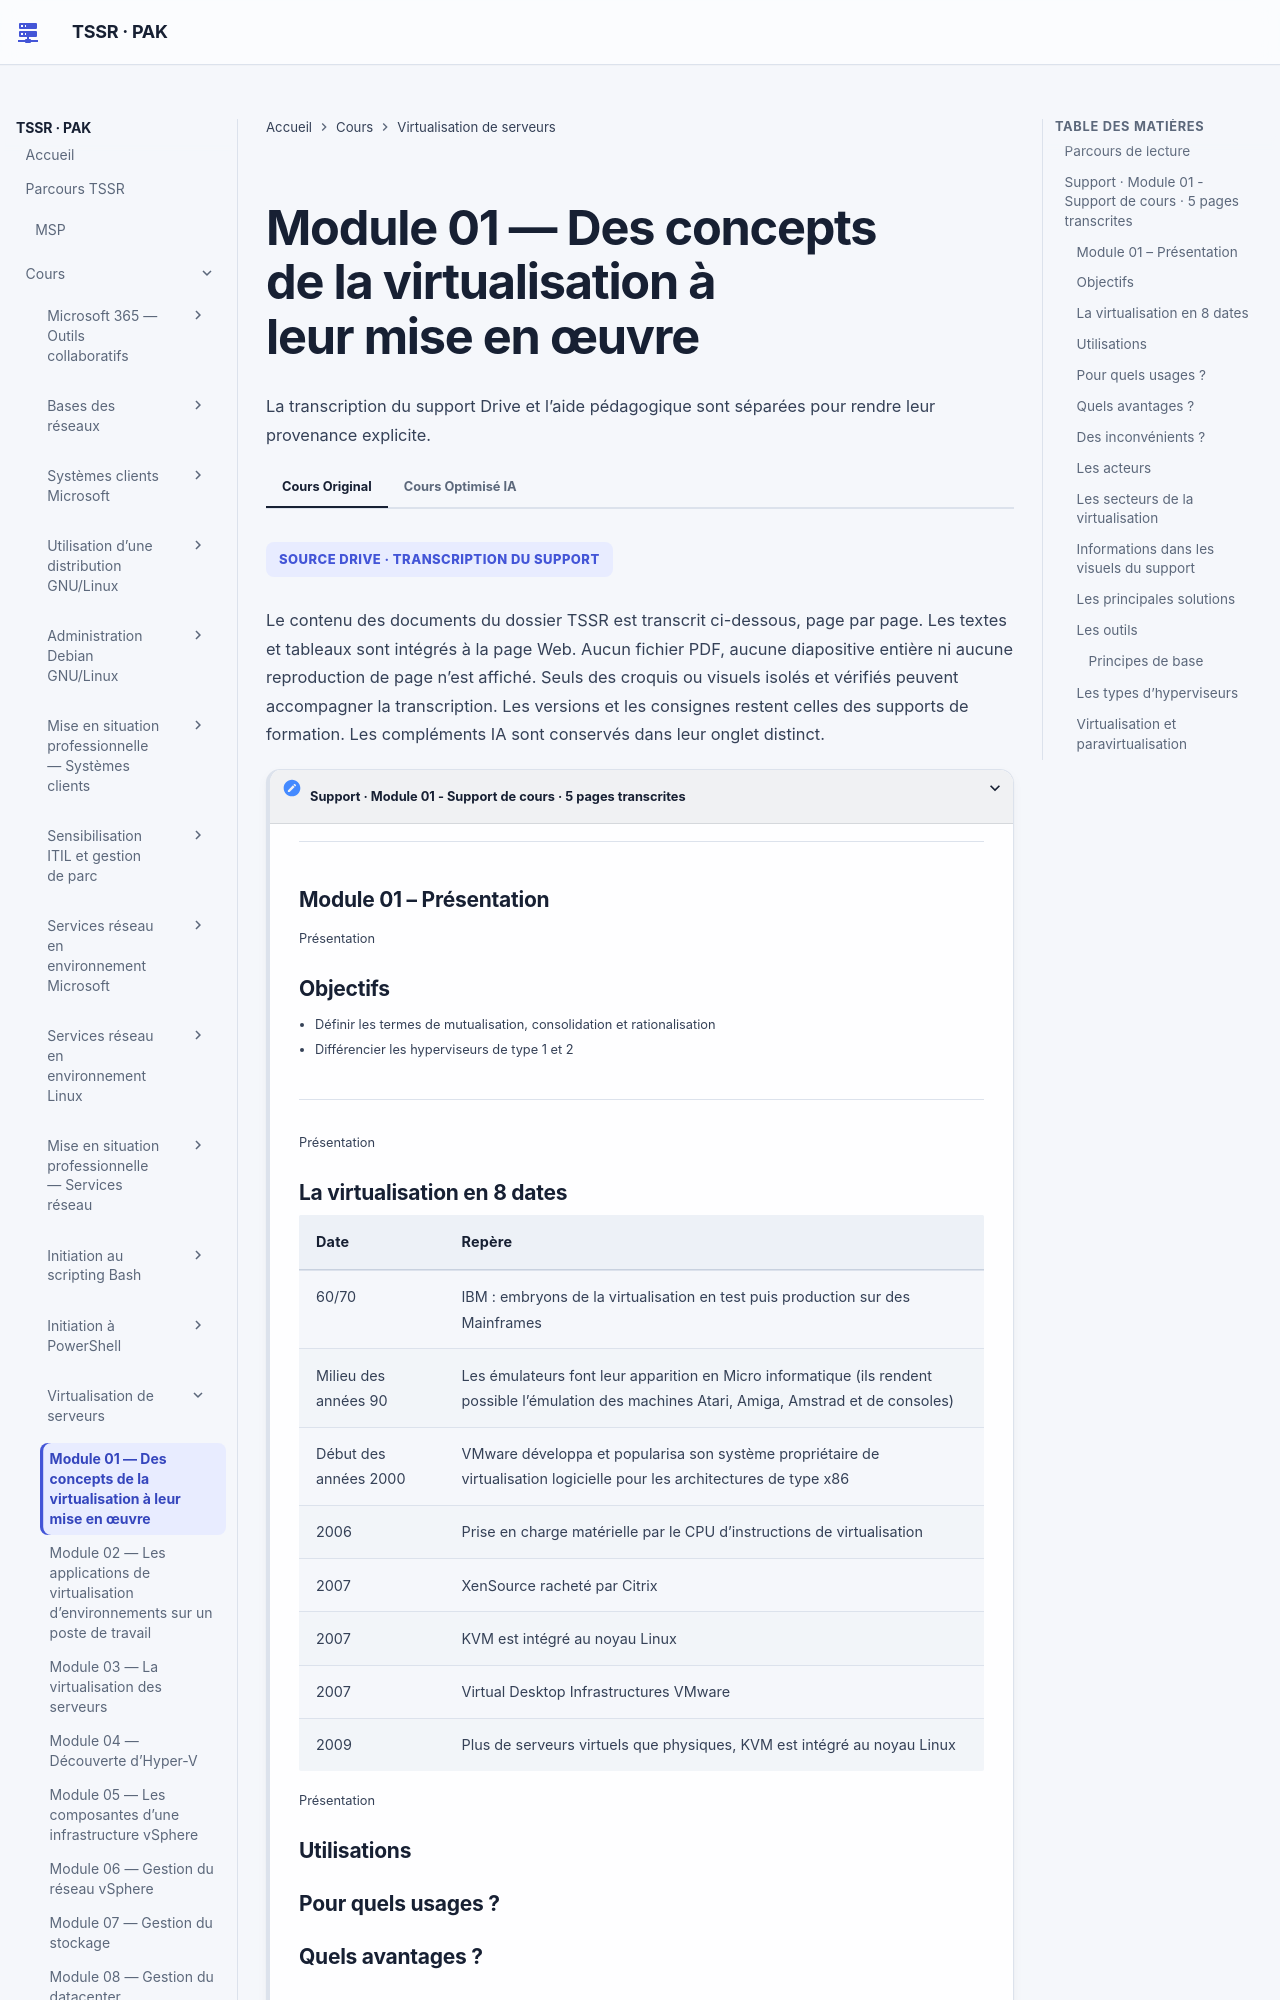

repository: sk34pk25/tssr-cours · page: modules/13-virtualisation-serveurs/module-01/index.html · generator: mkdocs

# Module 01 — Des concepts de la virtualisation à leur mise en œuvre

Les parties ci-dessous reprennent le cours original, dans le même ordre. Les encadrés et les schémas répètent ses formulations.

## Parcours de lecture

1. Support · Module 01 - Support de cours · 5 pages transcrites

SOURCE DRIVE · TRANSCRIPTION DU SUPPORT

Le contenu des documents du dossier TSSR est transcrit ci-dessous, page par page. Les textes et tableaux sont intégrés à la page Web. Aucun fichier PDF, aucune diapositive entière ni aucune reproduction de page n’est affiché. Seuls des croquis ou visuels isolés et vérifiés peuvent accompagner la transcription. Les versions et les consignes restent celles des supports de formation. Les compléments IA sont conservés dans leur onglet distinct.

## Support · Module 01 - Support de cours · 5 pages transcrites

#### Module 01 – Présentation

Présentation

#### Objectifs

!!! note "À retenir"
    Définir les termes de mutualisation, consolidation et rationalisation Différencier les hyperviseurs de type 1 et 2 Présentation

- Définir les termes de mutualisation, consolidation et rationalisation
- Différencier les hyperviseurs de type 1 et 2

Présentation

#### La virtualisation en 8 dates

| Date | Repère |
| --- | --- |
| 60/70 | IBM : embryons de la virtualisation en test puis production sur des Mainframes |
| Milieu des années 90 | Les émulateurs font leur apparition en Micro informatique (ils rendent possible l’émulation des machines Atari, Amiga, Amstrad et de consoles) |
| Début des années 2000 | VMware développa et popularisa son système propriétaire de virtualisation logicielle pour les architectures de type x86 |
| 2006 | Prise en charge matérielle par le CPU d’instructions de virtualisation |
| 2007 | XenSource racheté par Citrix |
| 2007 | KVM est intégré au noyau Linux |
| 2007 | Virtual Desktop Infrastructures VMware |
| 2009 | Plus de serveurs virtuels que physiques, KVM est intégré au noyau Linux |

Présentation

#### Utilisations

#### Pour quels usages ?

#### Quels avantages ?
